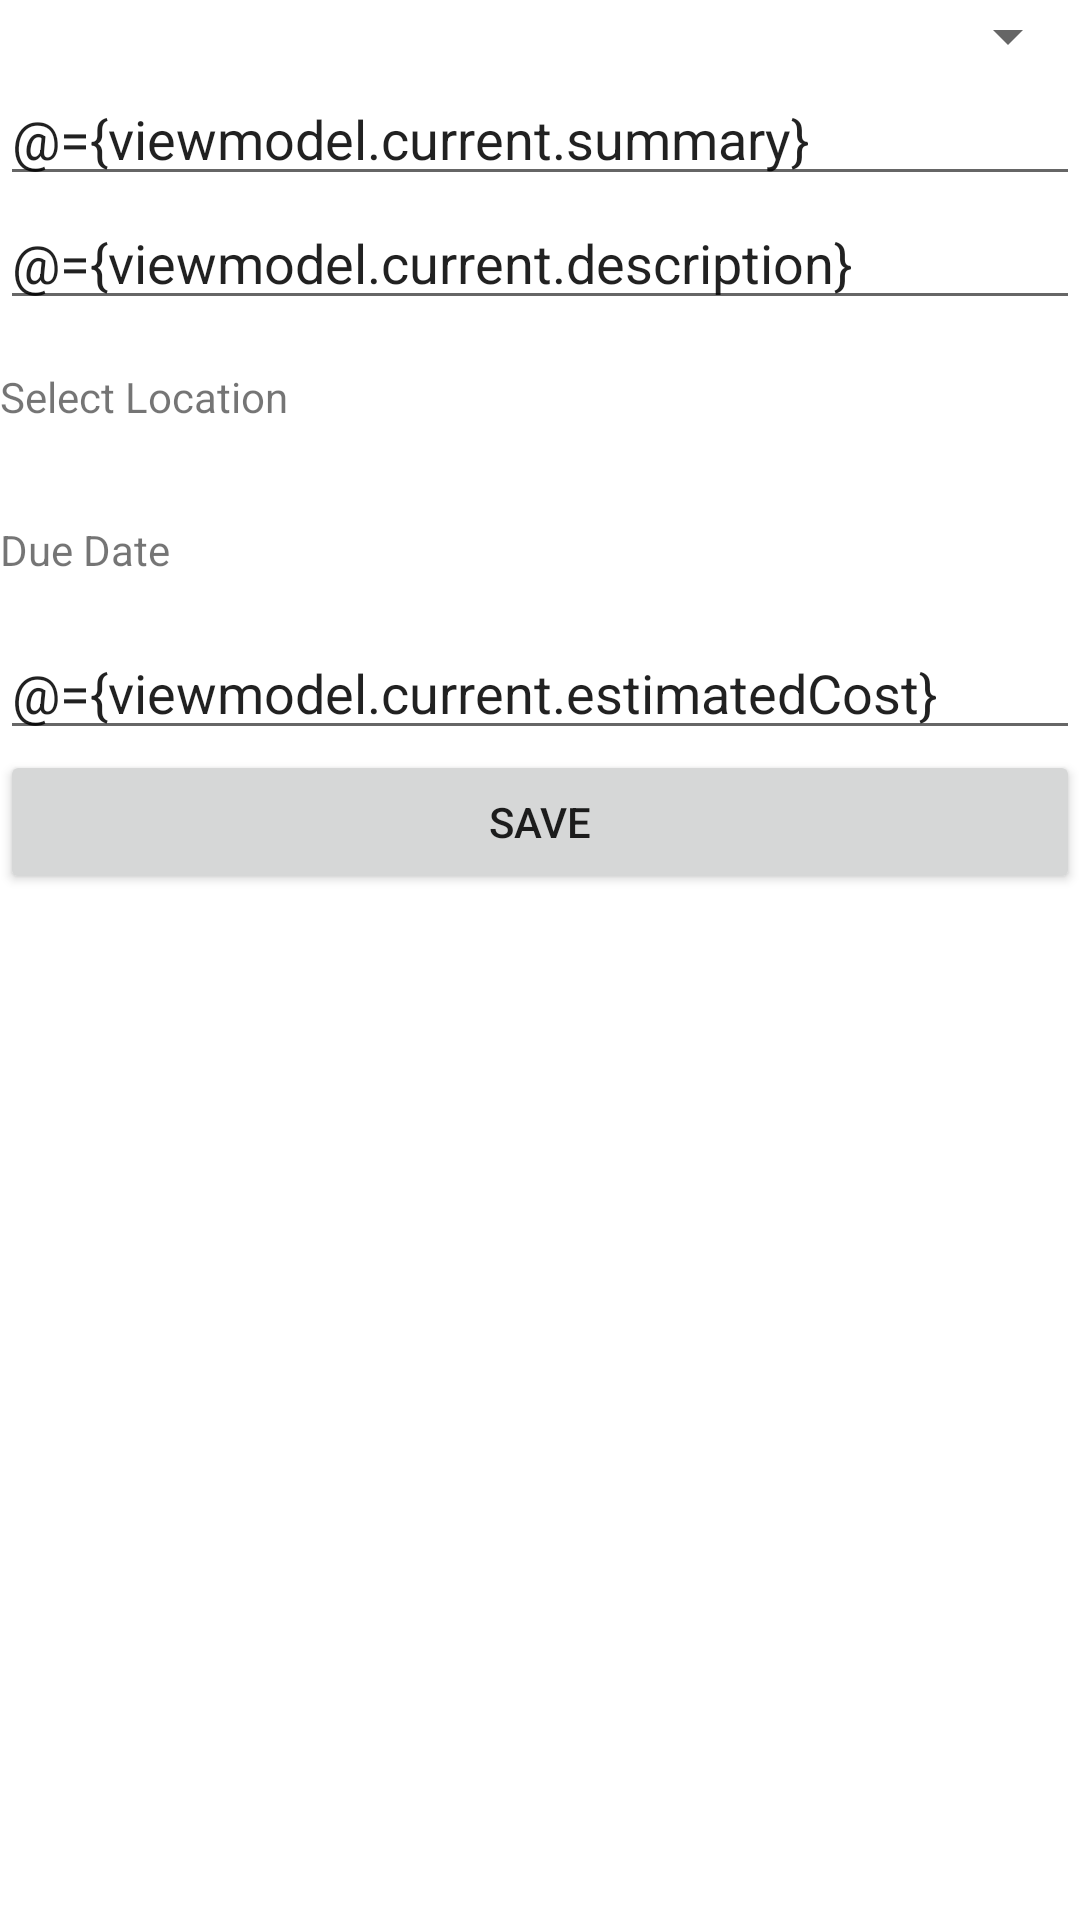

Android layout source for this screen:
<!-- AndroidManifest.xml: application theme Theme.PropertyManagementApp -->
<!-- res/layout/activity_add_todo.xml -->
<layout>

    <data>

        <variable
            name="viewmodel"
            type="com.test.propertymanagementapp.ui.todo.TodoViewModel" />
    </data>

    <LinearLayout xmlns:android="http://schemas.android.com/apk/res/android"
        android:layout_width="match_parent"
        android:layout_height="match_parent"
        android:orientation="vertical">

        <Spinner
            android:id="@+id/spinner_priority"
            android:layout_width="match_parent"
            android:layout_height="wrap_content"
            android:selectedValue="@={viewmodel.current.priority}"
            android:spinnerMode="dialog" />

        <EditText
            android:layout_width="match_parent"
            android:layout_height="wrap_content"
            android:hint="Summary"
            android:maxLines="3"
            android:minLines="1"
            android:text="@={viewmodel.current.summary}" />

        <EditText
            android:layout_width="match_parent"
            android:layout_height="wrap_content"
            android:hint="Description"
            android:maxLines="3"
            android:minLines="1"
            android:text="@={viewmodel.current.description}" />

        <RelativeLayout
            android:layout_width="match_parent"
            android:layout_height="wrap_content"
            android:paddingTop="16dp"
            android:paddingBottom="16dp">

            <TextView
                android:layout_width="wrap_content"
                android:layout_height="wrap_content"
                android:layout_alignParentStart="true"
                android:text="Select Location" />

            <ImageView
                android:layout_width="wrap_content"
                android:layout_height="wrap_content"
                android:layout_alignParentEnd="true"
                android:layout_centerVertical="true"
                android:src="@drawable/ic_baseline_arrow_forward_ios_24" />
        </RelativeLayout>

        <RelativeLayout
            android:layout_width="match_parent"
            android:layout_height="wrap_content"
            android:paddingTop="16dp"
            android:paddingBottom="16dp">

            <TextView
                android:layout_width="wrap_content"
                android:layout_height="wrap_content"
                android:layout_alignParentStart="true"
                android:text="Due Date" />

            <TextView
                android:layout_width="wrap_content"
                android:layout_height="wrap_content"
                android:layout_alignParentEnd="true"
                android:text="@{viewmodel.current.dueDateString}" />
        </RelativeLayout>

        <EditText
            android:layout_width="match_parent"
            android:layout_height="wrap_content"
            android:hint="Estimated Cost"
            android:inputType="numberDecimal"
            android:text="@={viewmodel.current.estimatedCost}" />

        <Button
            android:layout_width="match_parent"
            android:layout_height="wrap_content"
            android:onClick="@{viewmodel::buttonClick}"
            android:text="Save" />
    </LinearLayout>
</layout>
<!-- resources referenced by this layout -->
<resources>
  <style name="Theme.PropertyManagementApp" parent="Theme.MaterialComponents.DayNight.DarkActionBar">
          
          <item name="colorPrimary">@color/theme</item>
          <item name="colorPrimaryVariant">@color/themeDark</item>
          <item name="colorOnPrimary">@color/white</item>
          
          <item name="colorSecondary">@color/teal_200</item>
          <item name="colorSecondaryVariant">@color/teal_700</item>
          <item name="colorOnSecondary">@color/black</item>
          
          <item name="android:statusBarColor" tools:targetApi="l">?attr/colorPrimaryVariant</item>
          
      </style>
  <color name="theme">#23D889</color>
  <color name="themeDark">#0B7855</color>
  <color name="white">#FFFFFFFF</color>
  <color name="teal_200">#FF03DAC5</color>
  <color name="teal_700">#FF018786</color>
  <color name="black">#FF000000</color>
</resources>
